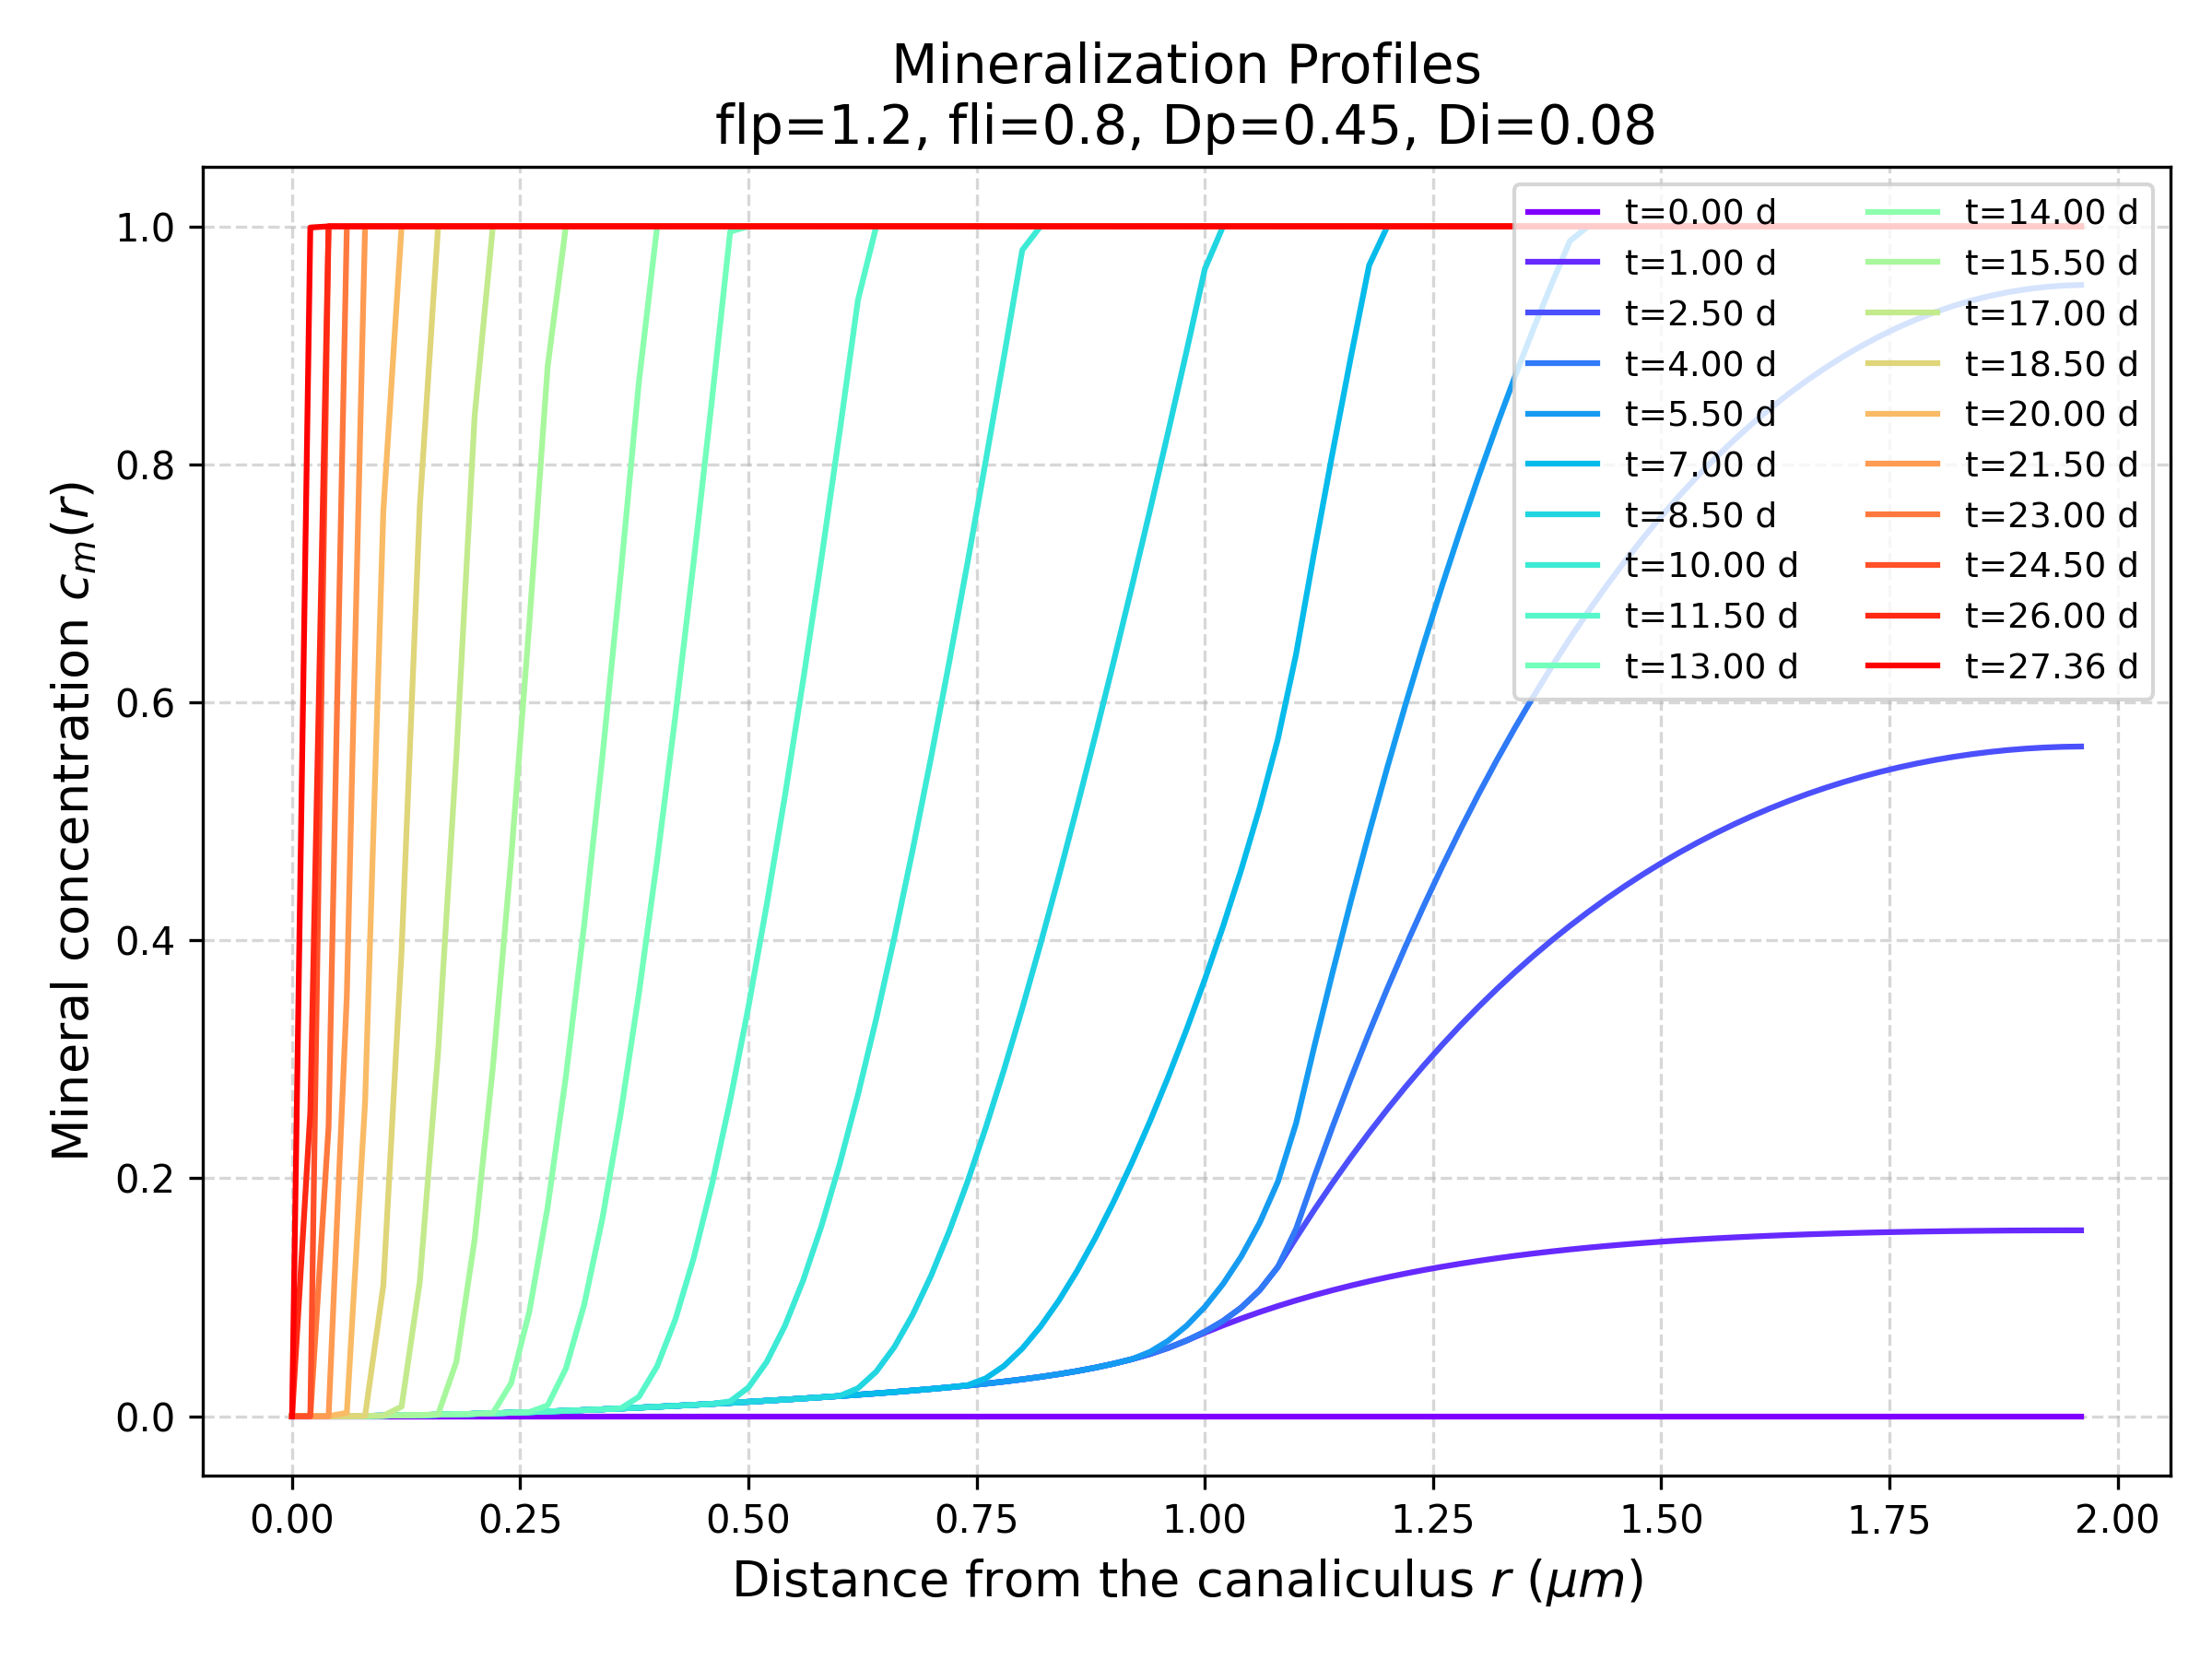

The table this chart was drawn from, first rows:
# D_i: 0.08?D_p: 0.45?F_i: 0.8?F_p: 1.2?…
r_um, r_normalized, t_0.000_days, t_0.500_days, t_1.000_days, t_1.500_days, t_2.000_days, t_2.500_days, t_3.000_days, t_3.500_days, t_4.000_days, t_4.500_days, t_5.000_days, t_5.500_days, t_6.000_days, t_6.500_days, t_7.000_days, t_7.500_days, t_8.000_days, t_8.500_days, t_9.000_days, t_9.500_days, t_10.000_days, t_10.500_days
0.0, 0.0, 0.0, 0.0, 0.0, 0.0, 0.0, 0.0, 0.0, 0.0, 0.0, 0.0, 0.0, 0.0, 0.0, 0.0, 0.0, 0.0, 0.0, 0.0, 0.0, 0.0, 0.0, 0.0
0.01, 0.02, 0.0, 3.867361666420041e-06, 3.867361666420041e-06, 3.867361666420041e-06, 3.867361666420041e-06, 3.867361666420041e-06, 3.867361666420041e-06, 3.867361666420041e-06, 3.867361666420041e-06, 3.867361666420041e-06, 3.867361666420041e-06, 3.867361666420041e-06, 3.867361666420041e-06, 3.867361666420041e-06, 3.867361666420041e-06, 3.867361666420041e-06, 3.867361666420041e-06, 3.867361666420041e-06, 3.867361666420041e-06, 3.867361666420041e-06, 3.867361666420041e-06, 3.867361666420041e-06
0.02, 0.04, 0.0, 5.362758930825002e-05, 5.362758930825002e-05, 5.362758930825002e-05, 5.362758930825002e-05, 5.362758930825002e-05, 5.362758930825002e-05, 5.362758930825002e-05, 5.362758930825002e-05, 5.362758930825002e-05, 5.362758930825002e-05, 5.362758930825002e-05, 5.362758930825002e-05, 5.362758930825002e-05, 5.362758930825002e-05, 5.362758930825002e-05, 5.362758930825002e-05, 5.362758930825002e-05, 5.362758930825002e-05, 5.362758930825002e-05, 5.362758930825002e-05, 5.362758930825002e-05
0.03, 0.06, 0.0, 0.0001517, 0.0001517, 0.0001517, 0.0001517, 0.0001517, 0.0001517, 0.0001517, 0.0001517, 0.0001517, 0.0001517, 0.0001517, 0.0001517, 0.0001517, 0.0001517, 0.0001517, 0.0001517, 0.0001517, 0.0001517, 0.0001517, 0.0001517, 0.0001517
0.04, 0.08, 0.0, 0.0002946, 0.0002946, 0.0002946, 0.0002946, 0.0002946, 0.0002946, 0.0002946, 0.0002946, 0.0002946, 0.0002946, 0.0002946, 0.0002946, 0.0002946, 0.0002946, 0.0002946, 0.0002946, 0.0002946, 0.0002946, 0.0002946, 0.0002946, 0.0002946
0.05, 0.1, 0.0, 0.000481, 0.000481, 0.000481, 0.000481, 0.000481, 0.000481, 0.000481, 0.000481, 0.000481, 0.000481, 0.000481, 0.000481, 0.000481, 0.000481, 0.000481, 0.000481, 0.000481, 0.000481, 0.000481, 0.000481, 0.000481
0.06, 0.12, 0.0, 0.0007101, 0.0007101, 0.0007101, 0.0007101, 0.0007101, 0.0007101, 0.0007101, 0.0007101, 0.0007101, 0.0007101, 0.0007101, 0.0007101, 0.0007101, 0.0007101, 0.0007101, 0.0007101, 0.0007101, 0.0007101, 0.0007101, 0.0007101, 0.0007101
0.07, 0.14, 0.0, 0.0009814, 0.0009814, 0.0009814, 0.0009814, 0.0009814, 0.0009814, 0.0009814, 0.0009814, 0.0009814, 0.0009814, 0.0009814, 0.0009814, 0.0009814, 0.0009814, 0.0009814, 0.0009814, 0.0009814, 0.0009814, 0.0009814, 0.0009814, 0.0009814
0.08, 0.16, 0.0, 0.001294, 0.001294, 0.001294, 0.001294, 0.001294, 0.001294, 0.001294, 0.001294, 0.001294, 0.001294, 0.001294, 0.001294, 0.001294, 0.001294, 0.001294, 0.001294, 0.001294, 0.001294, 0.001294, 0.001294, 0.001294
0.09, 0.18, 0.0, 0.001647, 0.001647, 0.001647, 0.001647, 0.001647, 0.001647, 0.001647, 0.001647, 0.001647, 0.001647, 0.001647, 0.001647, 0.001647, 0.001647, 0.001647, 0.001647, 0.001647, 0.001647, 0.001647, 0.001647, 0.001647
0.1, 0.2, 0.0, 0.00204, 0.00204, 0.00204, 0.00204, 0.00204, 0.00204, 0.00204, 0.00204, 0.00204, 0.00204, 0.00204, 0.00204, 0.00204, 0.00204, 0.00204, 0.00204, 0.00204, 0.00204, 0.00204, 0.00204, 0.00204
0.11, 0.22, 0.0, 0.002473, 0.002473, 0.002473, 0.002473, 0.002473, 0.002473, 0.002473, 0.002473, 0.002473, 0.002473, 0.002473, 0.002473, 0.002473, 0.002473, 0.002473, 0.002473, 0.002473, 0.002473, 0.002473, 0.002473, 0.002473
0.12, 0.24, 0.0, 0.002944, 0.002944, 0.002944, 0.002944, 0.002944, 0.002944, 0.002944, 0.002944, 0.002944, 0.002944, 0.002944, 0.002944, 0.002944, 0.002944, 0.002944, 0.002944, 0.002944, 0.002944, 0.002944, 0.002944, 0.002944
0.13, 0.26, 0.0, 0.003452, 0.003452, 0.003452, 0.003452, 0.003452, 0.003452, 0.003452, 0.003452, 0.003452, 0.003452, 0.003452, 0.003452, 0.003452, 0.003452, 0.003452, 0.003452, 0.003452, 0.003452, 0.003452, 0.003452, 0.003452
0.14, 0.28, 0.0, 0.003997, 0.003997, 0.003997, 0.003997, 0.003997, 0.003997, 0.003997, 0.003997, 0.003997, 0.003997, 0.003997, 0.003997, 0.003997, 0.003997, 0.003997, 0.003997, 0.003997, 0.003997, 0.003997, 0.003997, 0.003997
0.15, 0.3, 0.0, 0.004578, 0.004578, 0.004578, 0.004578, 0.004578, 0.004578, 0.004578, 0.004578, 0.004578, 0.004578, 0.004578, 0.004578, 0.004578, 0.004578, 0.004578, 0.004578, 0.004578, 0.004578, 0.004578, 0.004578, 0.004578
0.16, 0.32, 0.0, 0.005193, 0.005193, 0.005193, 0.005193, 0.005193, 0.005193, 0.005193, 0.005193, 0.005193, 0.005193, 0.005193, 0.005193, 0.005193, 0.005193, 0.005193, 0.005193, 0.005193, 0.005193, 0.005193, 0.005193, 0.005193
0.17, 0.34, 0.0, 0.005842, 0.005842, 0.005842, 0.005842, 0.005842, 0.005842, 0.005842, 0.005842, 0.005842, 0.005842, 0.005842, 0.005842, 0.005842, 0.005842, 0.005842, 0.005842, 0.005842, 0.005842, 0.005842, 0.005842, 0.005842
0.18, 0.36, 0.0, 0.006524, 0.006524, 0.006524, 0.006524, 0.006524, 0.006524, 0.006524, 0.006524, 0.006524, 0.006524, 0.006524, 0.006524, 0.006524, 0.006524, 0.006524, 0.006524, 0.006524, 0.006524, 0.006524, 0.006524, 0.006524
0.19, 0.38, 0.0, 0.007237, 0.007237, 0.007237, 0.007237, 0.007237, 0.007237, 0.007237, 0.007237, 0.007237, 0.007237, 0.007237, 0.007237, 0.007237, 0.007237, 0.007237, 0.007237, 0.007237, 0.007237, 0.007237, 0.007237, 0.007237
0.2, 0.4, 0.0, 0.007981, 0.007981, 0.007981, 0.007981, 0.007981, 0.007981, 0.007981, 0.007981, 0.007981, 0.007981, 0.007981, 0.007981, 0.007981, 0.007981, 0.007981, 0.007981, 0.007981, 0.007981, 0.007981, 0.007981, 0.007981
0.21, 0.42, 0.0, 0.008754, 0.008754, 0.008754, 0.008754, 0.008754, 0.008754, 0.008754, 0.008754, 0.008754, 0.008754, 0.008754, 0.008754, 0.008754, 0.008754, 0.008754, 0.008754, 0.008754, 0.008754, 0.008754, 0.008754, 0.008754
0.22, 0.44, 0.0, 0.009556, 0.009556, 0.009556, 0.009556, 0.009556, 0.009556, 0.009556, 0.009556, 0.009556, 0.009556, 0.009556, 0.009556, 0.009556, 0.009556, 0.009556, 0.009556, 0.009556, 0.009556, 0.009556, 0.009556, 0.01078
0.23, 0.46, 0.0, 0.01039, 0.01039, 0.01039, 0.01039, 0.01039, 0.01039, 0.01039, 0.01039, 0.01039, 0.01039, 0.01039, 0.01039, 0.01039, 0.01039, 0.01039, 0.01039, 0.01039, 0.01039, 0.01039, 0.01039, 0.02336
0.24, 0.48, 0.0, 0.01124, 0.01124, 0.01124, 0.01124, 0.01124, 0.01124, 0.01124, 0.01124, 0.01124, 0.01124, 0.01124, 0.01124, 0.01124, 0.01124, 0.01124, 0.01124, 0.01124, 0.01124, 0.01124, 0.01255, 0.04726
0.25, 0.5, 0.0, 0.01213, 0.01213, 0.01213, 0.01213, 0.01213, 0.01213, 0.01213, 0.01213, 0.01213, 0.01213, 0.01213, 0.01213, 0.01213, 0.01213, 0.01213, 0.01213, 0.01213, 0.01213, 0.01213, 0.02416, 0.08119
0.26, 0.52, 0.0, 0.01304, 0.01304, 0.01304, 0.01304, 0.01304, 0.01304, 0.01304, 0.01304, 0.01304, 0.01304, 0.01304, 0.01304, 0.01304, 0.01304, 0.01304, 0.01304, 0.01304, 0.01304, 0.01398, 0.04565, 0.124
0.27, 0.54, 0.0, 0.01398, 0.01398, 0.01398, 0.01398, 0.01398, 0.01398, 0.01398, 0.01398, 0.01398, 0.01398, 0.01398, 0.01398, 0.01398, 0.01398, 0.01398, 0.01398, 0.01398, 0.01398, 0.02396, 0.07601, 0.1748
0.28, 0.56, 0.0, 0.01495, 0.01495, 0.01495, 0.01495, 0.01495, 0.01495, 0.01495, 0.01495, 0.01495, 0.01495, 0.01495, 0.01495, 0.01495, 0.01495, 0.01495, 0.01495, 0.01495, 0.01541, 0.04276, 0.1143, 0.2327
0.29, 0.58, 0.0, 0.01596, 0.01596, 0.01596, 0.01596, 0.01596, 0.01596, 0.01596, 0.01596, 0.01596, 0.01596, 0.01596, 0.01596, 0.01596, 0.01596, 0.01596, 0.01596, 0.01596, 0.02353, 0.06958, 0.1599, 0.297
0.3, 0.6, 0.0, 0.017, 0.017, 0.017, 0.017, 0.017, 0.017, 0.017, 0.017, 0.017, 0.017, 0.017, 0.017, 0.017, 0.017, 0.017, 0.017, 0.01712, 0.03974, 0.1037, 0.2121, 0.3672
0.31, 0.62, 0.0, 0.01808, 0.01808, 0.01808, 0.01808, 0.01808, 0.01808, 0.01808, 0.01808, 0.01808, 0.01808, 0.01808, 0.01808, 0.01808, 0.01808, 0.01808, 0.01808, 0.02353, 0.06337, 0.1446, 0.2702, 0.4428
0.32, 0.64, 0.0, 0.0192, 0.0192, 0.0192, 0.0192, 0.0192, 0.0192, 0.0192, 0.0192, 0.0192, 0.0192, 0.0192, 0.0192, 0.0192, 0.0192, 0.0192, 0.0192, 0.03747, 0.09387, 0.1917, 0.334, 0.5233
0.33, 0.66, 0.0, 0.02038, 0.02038, 0.02038, 0.02038, 0.02038, 0.02038, 0.02038, 0.02038, 0.02038, 0.02038, 0.02038, 0.02038, 0.02038, 0.02038, 0.02038, 0.02416, 0.05833, 0.1307, 0.2445, 0.4029, 0.6083
0.34, 0.68, 0.0, 0.02162, 0.02162, 0.02162, 0.02162, 0.02162, 0.02162, 0.02162, 0.02162, 0.02162, 0.02162, 0.02162, 0.02162, 0.02162, 0.02162, 0.02162, 0.03593, 0.08541, 0.1731, 0.3024, 0.4762, 0.6973
0.35, 0.7, 0.0, 0.02293, 0.02293, 0.02293, 0.02293, 0.02293, 0.02293, 0.02293, 0.02293, 0.02293, 0.02293, 0.02293, 0.02293, 0.02293, 0.02293, 0.02485, 0.05375, 0.118, 0.2205, 0.3646, 0.5534, 0.7895
0.36, 0.72, 0.0, 0.02432, 0.02432, 0.02432, 0.02432, 0.02432, 0.02432, 0.02432, 0.02432, 0.02432, 0.02432, 0.02432, 0.02432, 0.02432, 0.02432, 0.03384, 0.07694, 0.1554, 0.2722, 0.4307, 0.6339, 0.8846
0.37, 0.74, 0.0, 0.0258, 0.0258, 0.0258, 0.0258, 0.0258, 0.0258, 0.0258, 0.0258, 0.0258, 0.0258, 0.0258, 0.0258, 0.0258, 0.0261, 0.0481, 0.1049, 0.1971, 0.3276, 0.5, 0.7172, 0.982
0.38, 0.76, 0.0, 0.0274, 0.0274, 0.0274, 0.0274, 0.0274, 0.0274, 0.0274, 0.0274, 0.0274, 0.0274, 0.0274, 0.0274, 0.0274, 0.03187, 0.06705, 0.137, 0.2425, 0.3864, 0.5722, 0.8029, 1
0.39, 0.78, 0.0, 0.02913, 0.02913, 0.02913, 0.02913, 0.02913, 0.02913, 0.02913, 0.02913, 0.02913, 0.02913, 0.02913, 0.02913, 0.02913, 0.0423, 0.09021, 0.173, 0.2912, 0.448, 0.6468, 0.8907, 1
0.4, 0.8, 0.0, 0.03101, 0.03101, 0.03101, 0.03101, 0.03101, 0.03101, 0.03101, 0.03101, 0.03101, 0.03101, 0.03101, 0.03101, 0.0318, 0.05693, 0.1171, 0.2122, 0.3429, 0.5121, 0.7235, 0.9801, 1
0.41, 0.82, 0.0, 0.03309, 0.03309, 0.03309, 0.03309, 0.03309, 0.03309, 0.03309, 0.03309, 0.03309, 0.03309, 0.03309, 0.03309, 0.03836, 0.07533, 0.1474, 0.2544, 0.397, 0.5784, 0.8019, 1, 1
0.42, 0.84, 0.0, 0.0353, 0.03539, 0.03539, 0.03539, 0.03539, 0.03539, 0.03539, 0.03539, 0.03539, 0.03539, 0.03539, 0.03539, 0.04874, 0.09715, 0.1807, 0.2992, 0.4535, 0.6465, 0.8819, 1, 1
0.43, 0.86, 0.0, 0.0373, 0.03795, 0.03795, 0.03795, 0.03795, 0.03795, 0.03795, 0.03795, 0.03795, 0.03795, 0.03795, 0.03852, 0.06259, 0.1221, 0.2167, 0.3464, 0.5119, 0.7163, 0.9631, 1, 1
0.44, 0.88, 0.0, 0.03907, 0.04084, 0.04084, 0.04084, 0.04084, 0.04084, 0.04084, 0.04084, 0.04084, 0.04084, 0.04084, 0.0449, 0.07964, 0.1498, 0.2552, 0.3957, 0.5721, 0.7875, 1, 1, 1
0.45, 0.9, 0.0, 0.04063, 0.04414, 0.04414, 0.04414, 0.04414, 0.04414, 0.04414, 0.04414, 0.04414, 0.04414, 0.04414, 0.0546, 0.09965, 0.1802, 0.2959, 0.4469, 0.6338, 0.8599, 1, 1, 1
0.46, 0.92, 0.0, 0.042, 0.04792, 0.04792, 0.04792, 0.04792, 0.04792, 0.04792, 0.04792, 0.04792, 0.04792, 0.04796, 0.06741, 0.1224, 0.2129, 0.3388, 0.4999, 0.6971, 0.9335, 1, 1, 1
0.47, 0.94, 0.0, 0.0432, 0.05231, 0.05231, 0.05231, 0.05231, 0.05231, 0.05231, 0.05231, 0.05231, 0.05231, 0.05413, 0.08318, 0.1478, 0.248, 0.3836, 0.5546, 0.7617, 1, 1, 1, 1
0.48, 0.96, 0.0, 0.04423, 0.05748, 0.05748, 0.05748, 0.05748, 0.05748, 0.05748, 0.05748, 0.05748, 0.05748, 0.06349, 0.1018, 0.1758, 0.2854, 0.4305, 0.6109, 0.8277, 1, 1, 1, 1
0.49, 0.98, 0.0, 0.04511, 0.06362, 0.06362, 0.06362, 0.06362, 0.06362, 0.06362, 0.06362, 0.06362, 0.06362, 0.07604, 0.1234, 0.2063, 0.325, 0.4792, 0.669, 0.8951, 1, 1, 1, 1
0.5, 1.0, 0.0, 0.04585, 0.07019, 0.07102, 0.07102, 0.07102, 0.07102, 0.07102, 0.07102, 0.07102, 0.0712, 0.09186, 0.1479, 0.2396, 0.367, 0.5302, 0.7289, 0.9641, 1, 1, 1, 1
0.51, 1.02, 0.0, 0.04647, 0.07635, 0.08009, 0.08009, 0.08009, 0.08009, 0.08009, 0.08009, 0.08009, 0.08215, 0.1112, 0.1756, 0.2757, 0.4117, 0.5835, 0.7909, 1, 1, 1, 1, 1
0.52, 1.04, 0.0, 0.04697, 0.08213, 0.09139, 0.0914, 0.0914, 0.0914, 0.0914, 0.0914, 0.0914, 0.09731, 0.1344, 0.2069, 0.3153, 0.4595, 0.6396, 0.8556, 1, 1, 1, 1, 1
0.53, 1.06, 0.0, 0.04737, 0.08754, 0.1036, 0.1059, 0.1059, 0.1059, 0.1059, 0.1059, 0.1059, 0.1175, 0.1624, 0.2428, 0.359, 0.5113, 0.6996, 0.9237, 1, 1, 1, 1, 1
0.54, 1.08, 0.0, 0.04768, 0.0926, 0.1151, 0.124, 0.1254, 0.1254, 0.1254, 0.1254, 0.1257, 0.1446, 0.197, 0.285, 0.4089, 0.569, 0.7651, 0.9973, 1, 1, 1, 1, 1
0.55, 1.1, 0.0, 0.0479, 0.09734, 0.1261, 0.1417, 0.1499, 0.1542, 0.1564, 0.1575, 0.1604, 0.1865, 0.2462, 0.3415, 0.473, 0.6406, 0.8443, 1, 1, 1, 1, 1, 1
0.56, 1.12, 0.0, 0.04804, 0.1018, 0.1365, 0.1586, 0.1735, 0.1845, 0.1935, 0.2013, 0.2111, 0.2442, 0.3109, 0.4134, 0.552, 0.7269, 0.9381, 1, 1, 1, 1, 1, 1
0.57, 1.14, 0.0, 0.04811, 0.1059, 0.1464, 0.1747, 0.1961, 0.2136, 0.229, 0.2434, 0.2597, 0.2995, 0.3731, 0.4824, 0.628, 0.81, 1, 1, 1, 1, 1, 1, 1
0.58, 1.16, 0.0, 0.04812, 0.1098, 0.1557, 0.1901, 0.2177, 0.2414, 0.2631, 0.2838, 0.3064, 0.3527, 0.4329, 0.5489, 0.7012, 0.8901, 1, 1, 1, 1, 1, 1, 1
... 41 more rows
